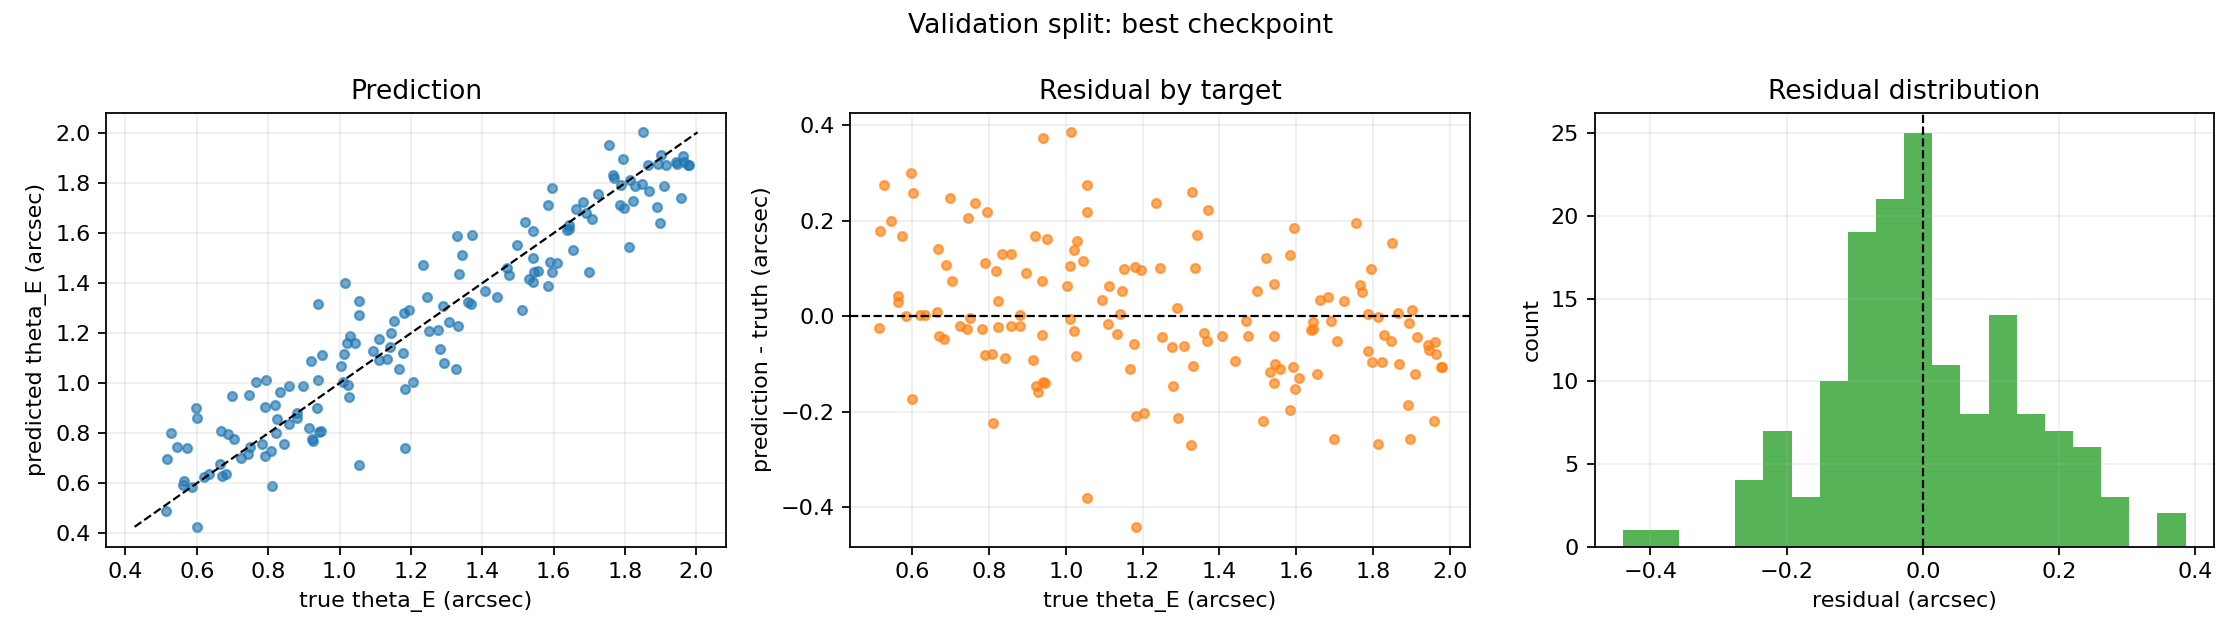

Source data for this figure (header and first rows):
sample_id, theta_E_arcsec_true, theta_E_arcsec_predicted, residual_arcsec, absolute_error_arcsec, relative_error
sim-eng1000-v1-0013, 1.978, 1.871, -0.1066, 0.1066, 0.0539
sim-eng1000-v1-0023, 0.88, 0.8821, 0.002119, 0.002119, 0.002408
sim-eng1000-v1-0025, 1.847, 1.794, -0.05214, 0.05214, 0.02824
sim-eng1000-v1-0039, 0.5167, 0.6964, 0.1797, 0.1797, 0.3478
sim-eng1000-v1-0042, 1.59, 1.486, -0.1049, 0.1049, 0.06593
sim-eng1000-v1-0060, 1.054, 0.6734, -0.381, 0.381, 0.3613
sim-eng1000-v1-0065, 1.183, 0.742, -0.4405, 0.4405, 0.3725
sim-eng1000-v1-0092, 1.595, 1.781, 0.1856, 0.1856, 0.1164
sim-eng1000-v1-0095, 1.584, 1.713, 0.1287, 0.1287, 0.08123
sim-eng1000-v1-0112, 1.003, 1.068, 0.0647, 0.0647, 0.06451
sim-eng1000-v1-0114, 1.054, 1.329, 0.2755, 0.2755, 0.2614
sim-eng1000-v1-0128, 1.244, 1.346, 0.1019, 0.1019, 0.0819
sim-eng1000-v1-0133, 1.813, 1.811, -0.001874, 0.001874, 0.001034
sim-eng1000-v1-0134, 0.5129, 0.4896, -0.02331, 0.02331, 0.04544
sim-eng1000-v1-0136, 1.021, 1.16, 0.1385, 0.1385, 0.1355
sim-eng1000-v1-0144, 1.823, 1.728, -0.09572, 0.09572, 0.05249
sim-eng1000-v1-0149, 0.8235, 0.8556, 0.03213, 0.03213, 0.03901
sim-eng1000-v1-0159, 1.77, 1.821, 0.05134, 0.05134, 0.02901
sim-eng1000-v1-0161, 0.6692, 0.6275, -0.04167, 0.04167, 0.06226
sim-eng1000-v1-0164, 0.9471, 0.8073, -0.1397, 0.1397, 0.1475
sim-eng1000-v1-0166, 0.8192, 0.9144, 0.0952, 0.0952, 0.1162
sim-eng1000-v1-0170, 0.9516, 1.114, 0.162, 0.162, 0.1702
sim-eng1000-v1-0171, 0.8223, 0.7994, -0.02281, 0.02281, 0.02774
sim-eng1000-v1-0172, 1.542, 1.61, 0.0673, 0.0673, 0.04364
sim-eng1000-v1-0174, 1.943, 1.883, -0.05978, 0.05978, 0.03077
sim-eng1000-v1-0185, 0.8572, 0.8382, -0.01898, 0.01898, 0.02214
sim-eng1000-v1-0206, 1.541, 1.5, -0.04083, 0.04083, 0.0265
sim-eng1000-v1-0207, 1.699, 1.443, -0.2557, 0.2557, 0.1505
sim-eng1000-v1-0209, 1.707, 1.656, -0.05049, 0.05049, 0.02958
sim-eng1000-v1-0221, 1.336, 1.438, 0.1024, 0.1024, 0.07664
sim-eng1000-v1-0225, 1.133, 1.097, -0.03595, 0.03595, 0.03174
sim-eng1000-v1-0233, 1.141, 1.146, 0.00502, 0.00502, 0.004399
sim-eng1000-v1-0234, 1.359, 1.323, -0.03541, 0.03541, 0.02606
sim-eng1000-v1-0241, 1.663, 1.696, 0.03364, 0.03364, 0.02023
sim-eng1000-v1-0242, 1.915, 1.873, -0.04211, 0.04211, 0.02199
sim-eng1000-v1-0246, 0.9386, 1.012, 0.07385, 0.07385, 0.07868
sim-eng1000-v1-0255, 1.468, 1.459, -0.00941, 0.00941, 0.006408
sim-eng1000-v1-0260, 0.88, 0.8597, -0.02029, 0.02029, 0.02306
sim-eng1000-v1-0263, 1.957, 1.739, -0.2182, 0.2182, 0.1115
sim-eng1000-v1-0268, 0.9195, 1.088, 0.1687, 0.1687, 0.1835
sim-eng1000-v1-0269, 0.7909, 0.9039, 0.1129, 0.1129, 0.1428
sim-eng1000-v1-0276, 1.864, 1.871, 0.007564, 0.007564, 0.004059
sim-eng1000-v1-0281, 1.521, 1.643, 0.1223, 0.1223, 0.08041
sim-eng1000-v1-0292, 0.8431, 0.7569, -0.08612, 0.08612, 0.1022
sim-eng1000-v1-0300, 1.946, 1.875, -0.07116, 0.07116, 0.03656
sim-eng1000-v1-0305, 1.276, 1.213, -0.06367, 0.06367, 0.04988
sim-eng1000-v1-0319, 0.6667, 0.8084, 0.1418, 0.1418, 0.2126
sim-eng1000-v1-0323, 1.194, 1.292, 0.09749, 0.09749, 0.08162
sim-eng1000-v1-0326, 1.977, 1.87, -0.1069, 0.1069, 0.05405
sim-eng1000-v1-0327, 1.545, 1.445, -0.09976, 0.09976, 0.06459
sim-eng1000-v1-0331, 1.369, 1.318, -0.05059, 0.05059, 0.03696
sim-eng1000-v1-0333, 0.7235, 0.7025, -0.021, 0.021, 0.02902
sim-eng1000-v1-0339, 0.6826, 0.6356, -0.04694, 0.04694, 0.06877
sim-eng1000-v1-0357, 1.179, 1.12, -0.05844, 0.05844, 0.04959
sim-eng1000-v1-0359, 1.532, 1.415, -0.1166, 0.1166, 0.07611
sim-eng1000-v1-0361, 0.5622, 0.5927, 0.03046, 0.03046, 0.05417
sim-eng1000-v1-0387, 0.7646, 1.003, 0.2381, 0.2381, 0.3114
sim-eng1000-v1-0394, 1.022, 0.9917, -0.03052, 0.03052, 0.02986
sim-eng1000-v1-0401, 0.7501, 0.7465, -0.003647, 0.003647, 0.004862
sim-eng1000-v1-0404, 1.892, 1.878, -0.01456, 0.01456, 0.007696
... 90 more rows
